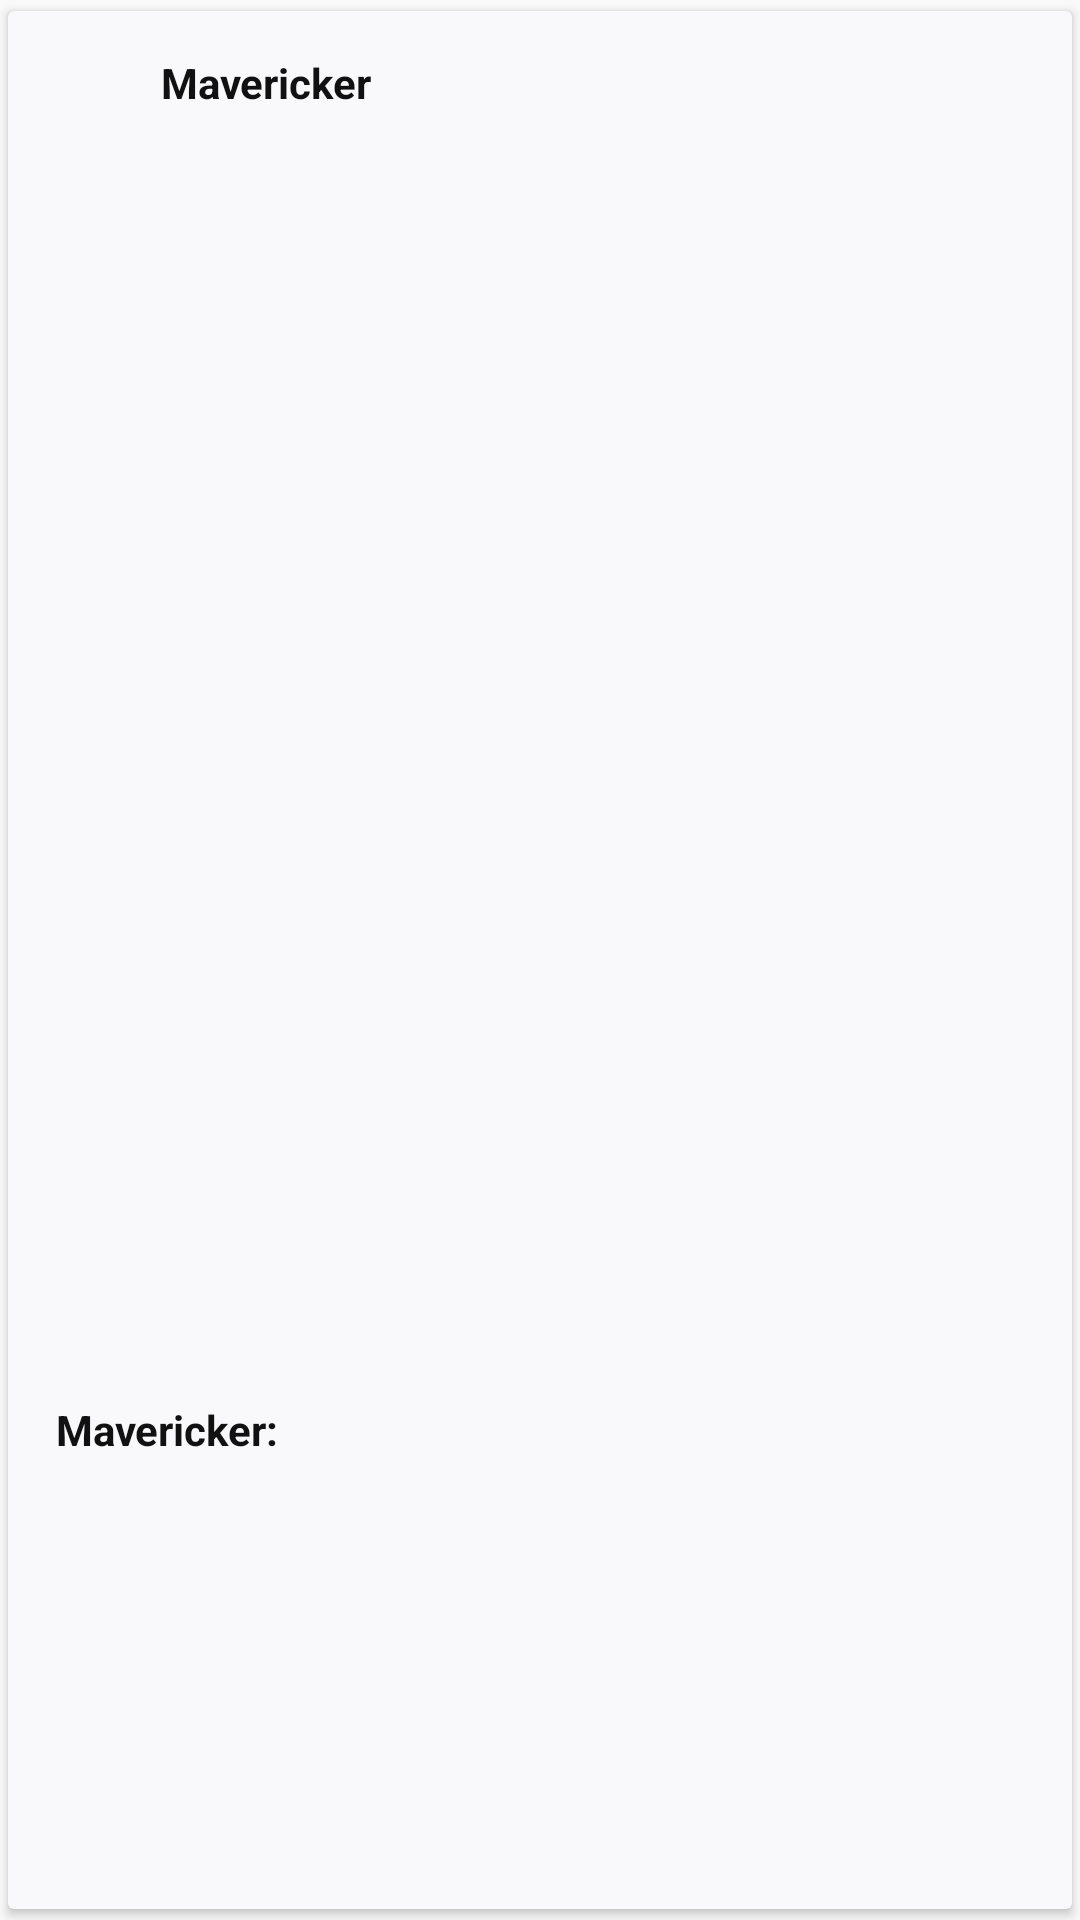

The Android layout XML behind this screen, and the referenced resources:
<!-- AndroidManifest.xml: application theme AppTheme -->
<!-- res/layout/cardview.xml -->
<?xml version="1.0" encoding="UTF-8"?>
<android.support.v7.widget.CardView xmlns:card_view="http://schemas.android.com/apk/res-auto"
    xmlns:android="http://schemas.android.com/apk/res/android"
    android:layout_width="match_parent"
    android:layout_height="wrap_content"
    card_view:cardBackgroundColor="#f9f9fb"
    card_view:cardPreventCornerOverlap="true"
    card_view:cardUseCompatPadding="true"
    android:id="@+id/cardvieww"
    android:background="#00000000">

    <android.support.constraint.ConstraintLayout xmlns:android="http://schemas.android.com/apk/res/android"
        xmlns:app="http://schemas.android.com/apk/res-auto"
        xmlns:tools="http://schemas.android.com/tools"
        xmlns:fresco="http://schemas.android.com/apk/res-auto"
        android:layout_width="match_parent"
        android:layout_height="wrap_content">
    <RelativeLayout
        android:id="@+id/rl_diarytop"
        android:layout_width="match_parent"
        android:layout_height="48dp">
        <ImageView
            android:id="@+id/touxiang"
            android:layout_width="30dp"
            android:layout_height="30dp"
            android:layout_centerVertical="true"
            android:layout_marginLeft="16dp" />
        <TextView
            android:textStyle="bold"
            android:textSize="14dp"
            android:id="@+id/thename"
            android:layout_width="wrap_content"
            android:layout_height="wrap_content"
            android:layout_centerVertical="true"
            android:layout_marginLeft="5dp"
            android:layout_toRightOf="@+id/touxiang"
            android:text="Mavericker"
            android:textColor="#111" />
        <TextView
            android:layout_width="wrap_content"
            android:layout_height="wrap_content"
            android:id="@+id/dates"
            android:maxLines="1"
            android:ellipsize="end"
            android:text=""
            android:layout_alignBottom="@+id/thename"
            android:layout_toRightOf="@+id/thename"
            android:layout_marginLeft="200dp"
            />
    </RelativeLayout>
    <ImageView
        android:id="@+id/mypictures"
        android:layout_width="match_parent"
        android:layout_height="400dp"
        android:scaleType="fitXY"
        app:layout_constraintLeft_toLeftOf="parent"
        app:layout_constraintRight_toRightOf="parent"
        app:layout_constraintTop_toBottomOf="@+id/rl_diarytop" />

        <LinearLayout
            android:layout_marginLeft="16dp"
            android:layout_width="match_parent"
            android:layout_height="50dp"
            android:orientation="horizontal"
            app:layout_constraintLeft_toLeftOf="parent"
            app:layout_constraintTop_toBottomOf="@+id/mypictures">
            <TextView
                android:textSize="14dp"
                android:textStyle="bold"
                android:id="@+id/minds"
                android:layout_gravity="center_vertical"
                android:layout_width="wrap_content"
                android:layout_height="wrap_content"
                android:textColor="#111"
                android:text="Mavericker:  "
                />
            <TextView
                android:layout_gravity="center_vertical"
                android:textSize="14dp"
                android:id="@+id/texts"
                android:layout_width="wrap_content"
                android:layout_height="wrap_content"
                android:layout_weight="1"
                android:layout_marginRight="16dp"
                android:singleLine="true"
                android:ellipsize="end"
                android:layout_marginLeft="10dp"
                />
        </LinearLayout>

    </android.support.constraint.ConstraintLayout>
    <TextView
        android:id="@+id/iffavv"
        android:layout_width="wrap_content"
        android:layout_height="wrap_content"
        android:layout_marginLeft="330dp"
        android:layout_marginTop="1dp"
        android:visibility="invisible"/>

</android.support.v7.widget.CardView>
<!-- resources referenced by this layout -->
<resources>
  <style name="AppTheme" parent="Theme.AppCompat.Light.NoActionBar">
          
          <item name="colorPrimary">#18c426</item>
          <item name="colorPrimaryDark">#3c453c</item>
          <item name="colorAccent">@color/colorAccent</item>
      </style>
  <!-- not gathered from this repository: default colours our renderer supplied (Android Studio template values) -->
  <color name="colorAccent">#FF03DAC5</color>
</resources>
